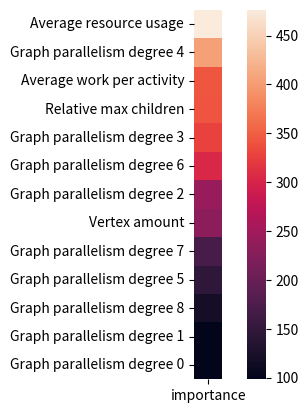

This figure's Python source:
import matplotlib.pyplot as plt
import numpy as np
import pandas as pd
import seaborn as sns
from matplotlib import transforms

a = [98.2785, 98.6533, 241.6574, 328.5511, 402.8818, 145.0562, 305.0154, 170.0357, 119.5020]
labels = []
name = 'Graph parallelism degree '
for i in range(len(a)):
    labels.append(name + str(i))

weights = np.asarray([230.9019, 342.5922, 341.3734, 476.5591, 98.2785, 98.6533, 241.6574, 328.5511, 402.8818, 145.0562, 305.0154, 170.0357, 119.5020])
labels = ['Vertex amount', 'Average work per activity', 'Relative max children', 'Average resource usage', 'Graph parallelism degree 0',
 'Graph parallelism degree 1',
 'Graph parallelism degree 2',
 'Graph parallelism degree 3',
 'Graph parallelism degree 4',
 'Graph parallelism degree 5',
 'Graph parallelism degree 6',
 'Graph parallelism degree 7',
 'Graph parallelism degree 8']

dt = {}
for i in range(len(labels)):
 dt[labels[i]] = weights[i]

dt = dict(reversed(sorted(dt.items(), key=lambda item: item[1])))

df = pd.DataFrame(data=dt, index=[0])
tr = transforms.Affine2D().rotate_deg(90)
weights2 = weights.reshape(weights.shape[0], 1)
# fig, ax = plt.subplots()
sns.heatmap(df.T, square=True, xticklabels=['importance'])
# ax.invert_yaxis()
# plt.show()
plt.savefig('foo.png')